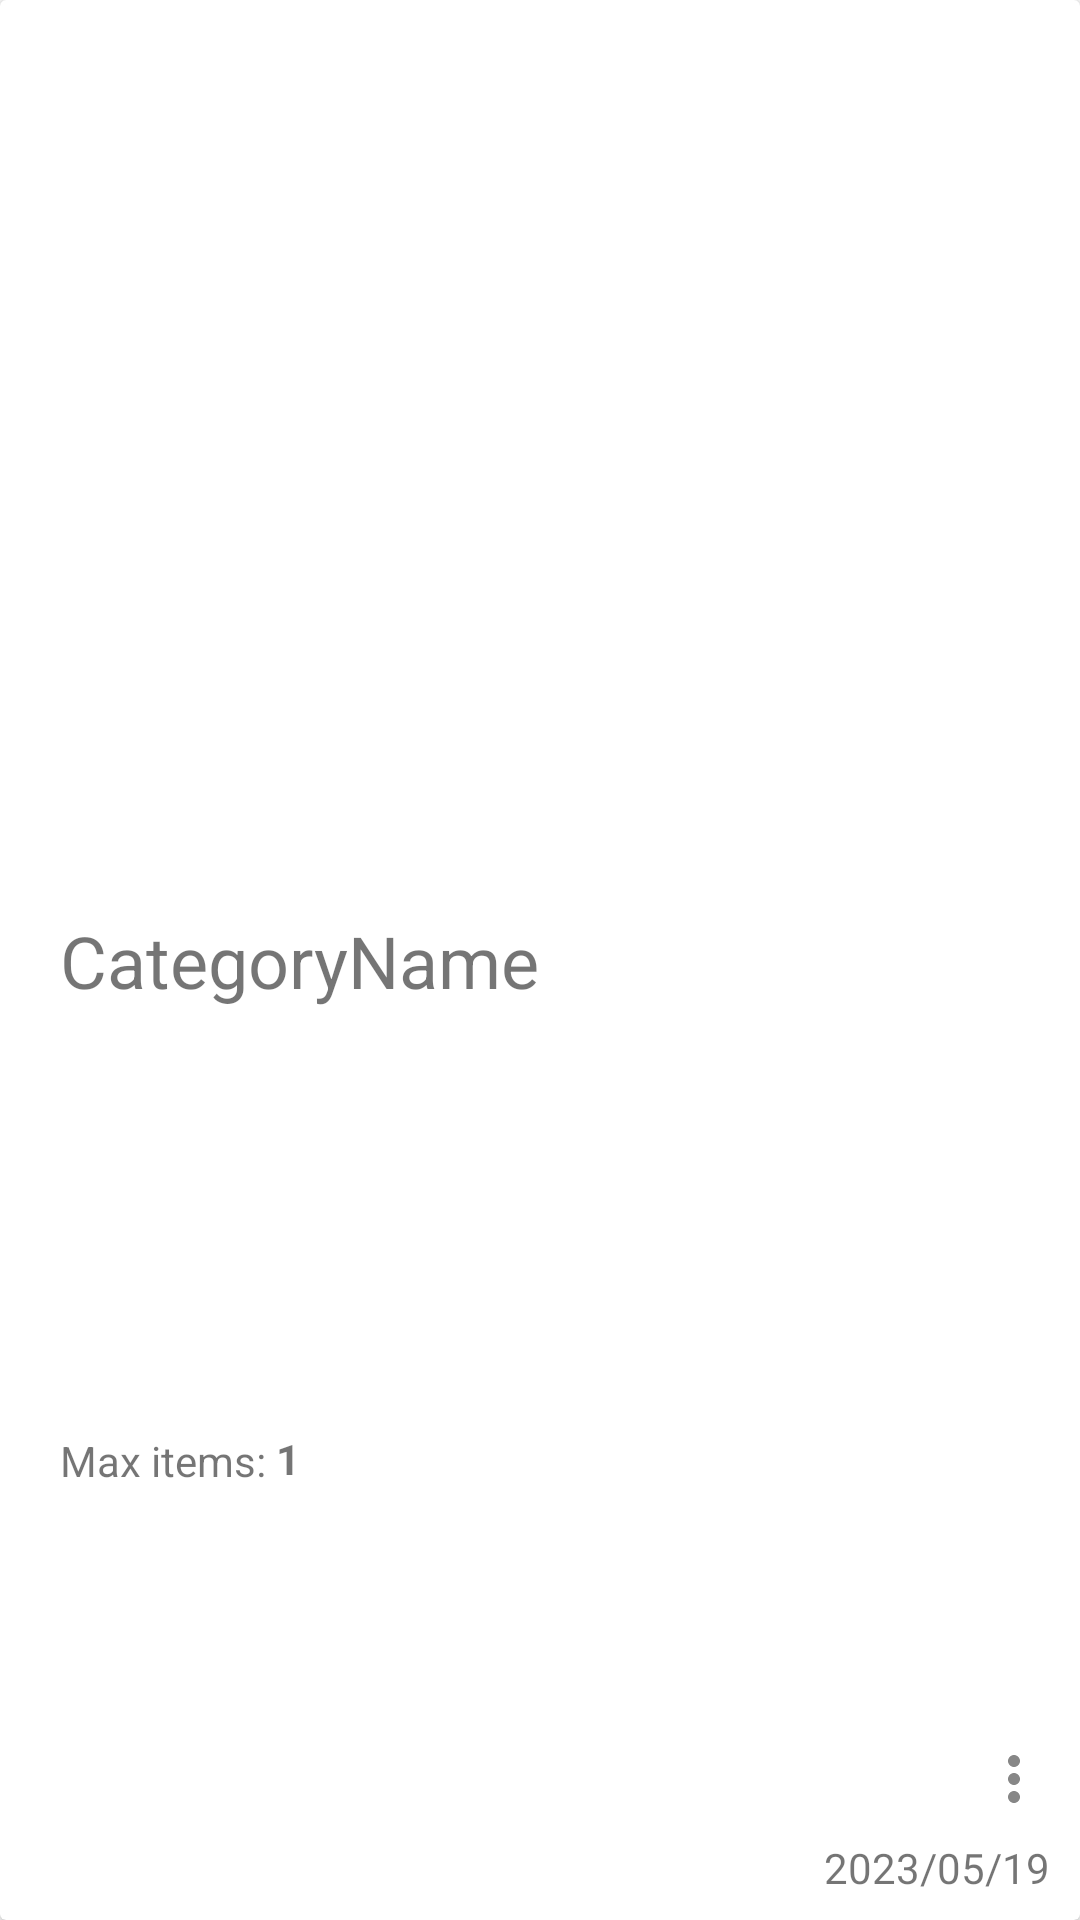

This screen was rendered from an Android layout file. Write that file and the resources it references.
<!-- AndroidManifest.xml: application theme Theme.ReaderCollect -->
<!-- res/layout/category_view.xml -->
<?xml version="1.0" encoding="utf-8"?>
<androidx.cardview.widget.CardView xmlns:android="http://schemas.android.com/apk/res/android"
    xmlns:app="http://schemas.android.com/apk/res-auto"
    xmlns:tools="http://schemas.android.com/tools"
    android:layout_width="match_parent"
    android:layout_height="100dp"
    android:layout_marginTop="2dp"
    android:background="#fafafa">


    <androidx.constraintlayout.widget.ConstraintLayout
        android:layout_width="match_parent"
        android:layout_height="match_parent">

        <TextView
            android:id="@+id/categoryName_view"
            android:layout_width="wrap_content"
            android:layout_height="wrap_content"
            android:layout_marginStart="20dp"
            android:text="CategoryName"
            android:textSize="24sp"
            app:layout_constraintBottom_toBottomOf="parent"
            app:layout_constraintStart_toStartOf="parent"
            app:layout_constraintTop_toTopOf="parent" />

        <TextView
            android:id="@+id/textView9"
            android:layout_width="wrap_content"
            android:layout_height="wrap_content"
            android:layout_marginStart="20dp"
            android:layout_marginTop="5dp"
            android:layout_marginBottom="8dp"
            android:text="Max items: "
            android:textSize="14sp"
            app:layout_constraintBottom_toBottomOf="parent"
            app:layout_constraintStart_toStartOf="parent"
            app:layout_constraintTop_toBottomOf="@+id/categoryName_view" />

        <TextView
            android:id="@+id/maxItems_view"
            android:layout_width="wrap_content"
            android:layout_height="wrap_content"
            android:layout_marginTop="3dp"
            android:layout_marginBottom="7dp"
            android:text="1"
            android:textSize="14sp"
            android:textStyle="bold"
            app:layout_constraintBottom_toBottomOf="parent"
            app:layout_constraintStart_toEndOf="@+id/textView9"
            app:layout_constraintTop_toBottomOf="@+id/categoryName_view" />

        <TextView
            android:id="@+id/categoryDate_view"
            android:layout_width="wrap_content"
            android:layout_height="wrap_content"
            android:layout_marginEnd="10dp"
            android:layout_marginBottom="8dp"
            android:text="2023/05/19"
            android:textSize="14sp"
            app:layout_constraintBottom_toBottomOf="parent"
            app:layout_constraintEnd_toEndOf="parent" />

        <ImageView
            android:id="@+id/btnCategory_options"
            android:layout_width="wrap_content"
            android:layout_height="wrap_content"
            android:layout_marginEnd="10dp"
            android:layout_marginBottom="35dp"
            app:layout_constraintBottom_toBottomOf="parent"
            app:layout_constraintEnd_toEndOf="parent"
            app:srcCompat="@drawable/ic_options" />
    </androidx.constraintlayout.widget.ConstraintLayout>
</androidx.cardview.widget.CardView>
<!-- resources referenced by this layout -->
<resources>
  <!-- drawable ic_options (drawable) -->
  <vector android:height="24dp" android:tint="#878787"
      android:viewportHeight="24" android:viewportWidth="24"
      android:width="24dp" xmlns:android="http://schemas.android.com/apk/res/android">
      <path android:fillColor="@android:color/white" android:pathData="M12,8c1.1,0 2,-0.9 2,-2s-0.9,-2 -2,-2 -2,0.9 -2,2 0.9,2 2,2zM12,10c-1.1,0 -2,0.9 -2,2s0.9,2 2,2 2,-0.9 2,-2 -0.9,-2 -2,-2zM12,16c-1.1,0 -2,0.9 -2,2s0.9,2 2,2 2,-0.9 2,-2 -0.9,-2 -2,-2z"/>
  </vector>
  <style name="Theme.ReaderCollect" parent="Theme.MaterialComponents.DayNight.DarkActionBar">
          
          <item name="colorPrimary">@color/navy</item>
          <item name="colorPrimaryVariant">@color/purple_700</item>
          <item name="colorOnPrimary">@color/white</item>
          
          <item name="colorSecondary">@color/navy</item>
          <item name="colorSecondaryVariant">@color/teal_700</item>
          <item name="colorOnSecondary">@color/black</item>
          
          <item name="android:statusBarColor">@color/gray</item>
          
      </style>
  <color name="navy">#08115e</color>
  <color name="purple_700">#FF3700B3</color>
  <color name="white">#FFFFFFFF</color>
  <color name="teal_700">#FF018786</color>
  <color name="black">#FF000000</color>
  <color name="gray">#2f3038</color>
</resources>
